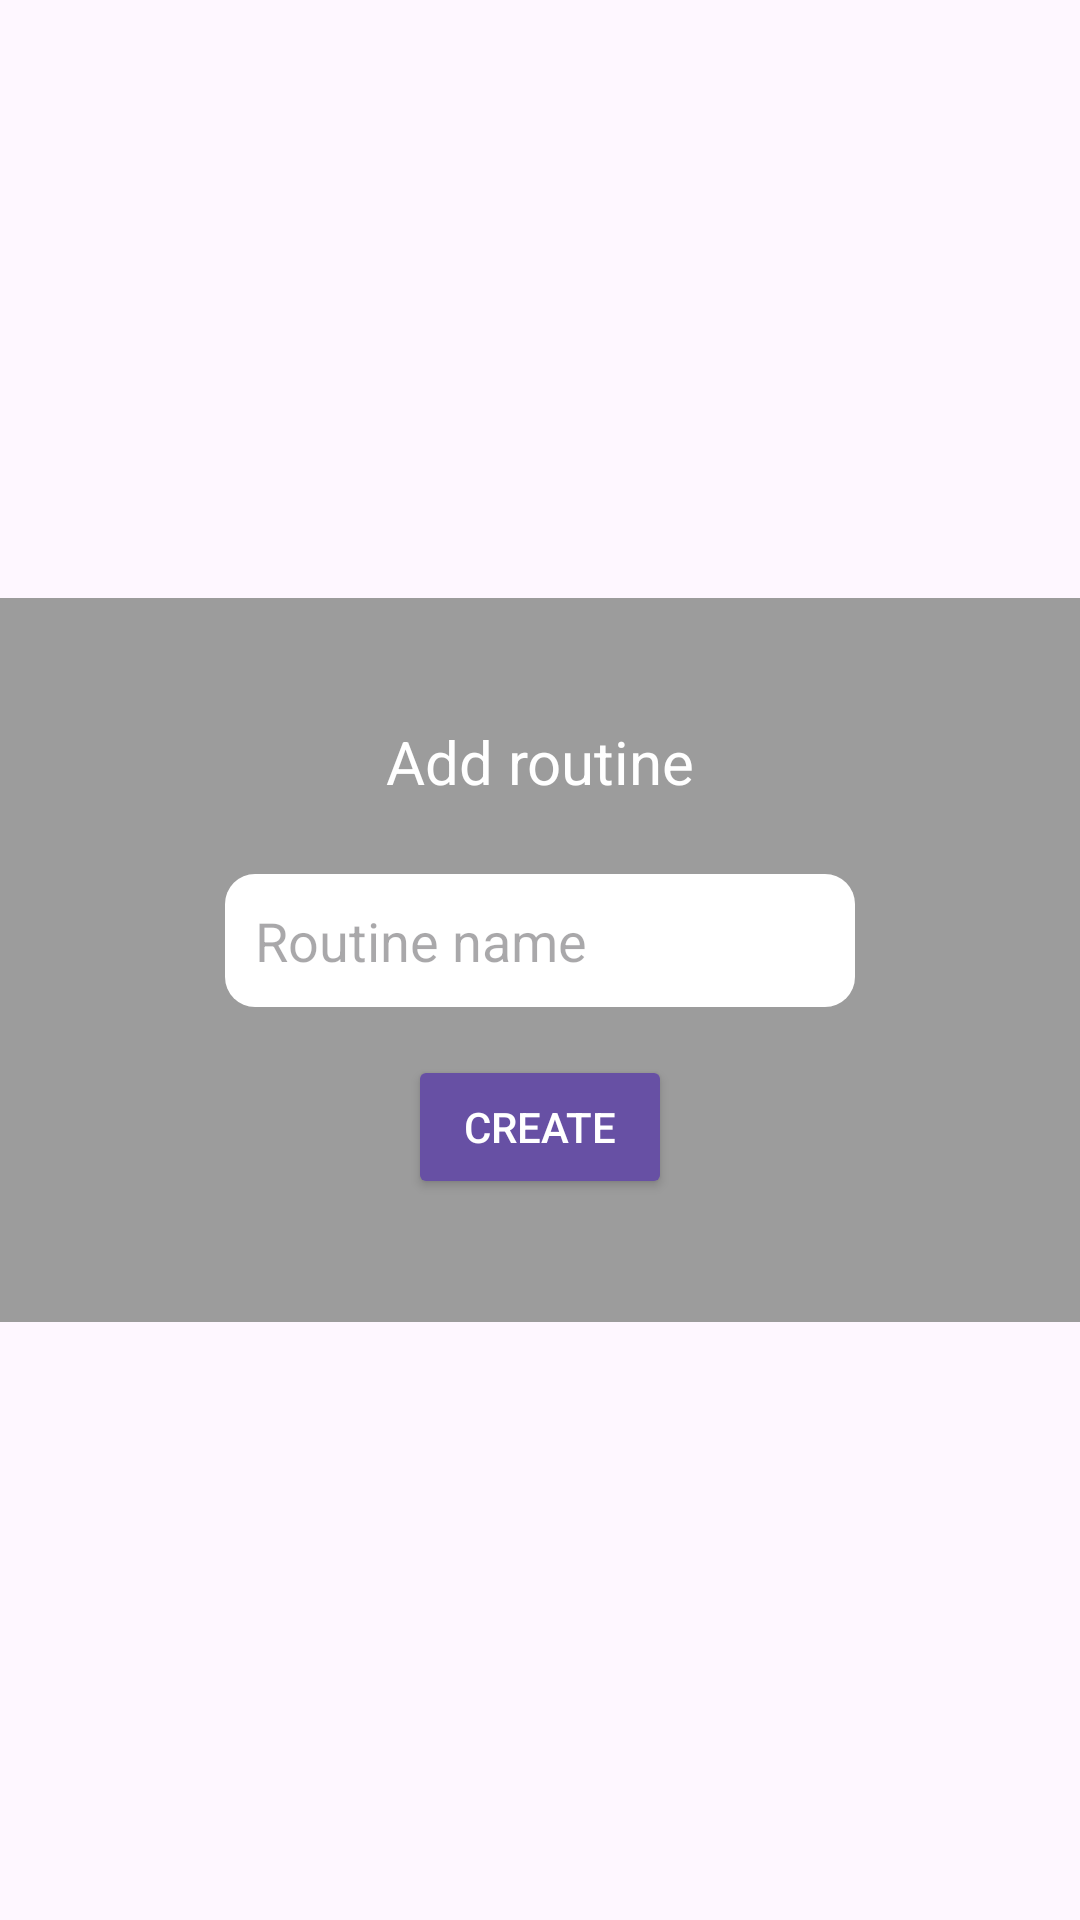

Reconstruct the res/layout file that produces this screen, plus the resources it refers to.
<!-- AndroidManifest.xml: application theme Theme.TemaApp1 -->
<!-- res/layout/dialoaddrutina.xml -->
<?xml version="1.0" encoding="utf-8"?>
<androidx.constraintlayout.widget.ConstraintLayout xmlns:android="http://schemas.android.com/apk/res/android"
    xmlns:app="http://schemas.android.com/apk/res-auto"
    xmlns:tools="http://schemas.android.com/tools"
    android:layout_width="match_parent"
    android:layout_height="wrap_content"
    android:background="@android:color/transparent">

    <androidx.constraintlayout.widget.ConstraintLayout
        android:layout_width="match_parent"
        android:layout_height="wrap_content"
        android:background="@color/gris"
        app:layout_constraintBottom_toBottomOf="parent"
        app:layout_constraintEnd_toEndOf="parent"
        app:layout_constraintStart_toStartOf="parent"
        app:layout_constraintTop_toTopOf="parent">

        <TextView
            android:id="@+id/textView28"
            android:layout_width="wrap_content"
            android:layout_height="wrap_content"
            android:layout_marginTop="41dp"
            android:text="@string/rf_addrutina"
            android:textColor="#FFFFFF"
            android:textSize="20sp"
            app:layout_constraintEnd_toEndOf="parent"
            app:layout_constraintStart_toStartOf="parent"
            app:layout_constraintTop_toTopOf="parent" />

        <EditText
            android:id="@+id/ednombrerutinadialog"
            android:layout_width="wrap_content"
            android:layout_height="wrap_content"
            android:layout_marginTop="24dp"
            android:background="@drawable/background_rounded_corners_edit"
            android:ems="10"
            android:hint="@string/rf_nombrerutina"
            android:inputType="text"
            android:padding="10dp"
            android:textColor="#000000"
            app:layout_constraintEnd_toEndOf="parent"
            app:layout_constraintStart_toStartOf="parent"
            app:layout_constraintTop_toBottomOf="@+id/textView28" />

        <Button
            android:id="@+id/btnAceptarAddRutina"
            android:layout_width="wrap_content"
            android:layout_height="wrap_content"
            android:layout_marginTop="16dp"
            android:layout_marginBottom="41dp"
            android:backgroundTint="?attr/colorPrimary"
            android:text="@string/rf_crearrutina"
            android:textColor="#FFFFFF"
            app:layout_constraintBottom_toBottomOf="parent"
            app:layout_constraintEnd_toEndOf="parent"
            app:layout_constraintStart_toStartOf="parent"
            app:layout_constraintTop_toBottomOf="@+id/ednombrerutinadialog" />
    </androidx.constraintlayout.widget.ConstraintLayout>
</androidx.constraintlayout.widget.ConstraintLayout>
<!-- resources referenced by this layout -->
<resources>
  <color name="gris">#9C9C9C</color>
  <!-- drawable background_rounded_corners_edit (drawable) -->
  <?xml version="1.0" encoding="utf-8"?>
  
  <shape xmlns:android="http://schemas.android.com/apk/res/android"
      android:shape="rectangle">
      <solid android:color="@android:color/white"/>
      <corners android:radius="10dp" />
  </shape>
  <string name="rf_addrutina">Add routine</string>
  <string name="rf_crearrutina">Create</string>
  <string name="rf_nombrerutina">Routine name</string>
  <style name="Theme.TemaApp1" parent="Theme.Material3.DayNight.NoActionBar">
          
          <item name="android:navigationBarColor">@color/black</item>
  
          <item name="android:statusBarColor">@android:color/transparent</item>
          <item name="android:windowTranslucentStatus">true</item>
          <item name="android:fitsSystemWindows">false</item>
      </style>
  <color name="black">#FF000000</color>
</resources>
